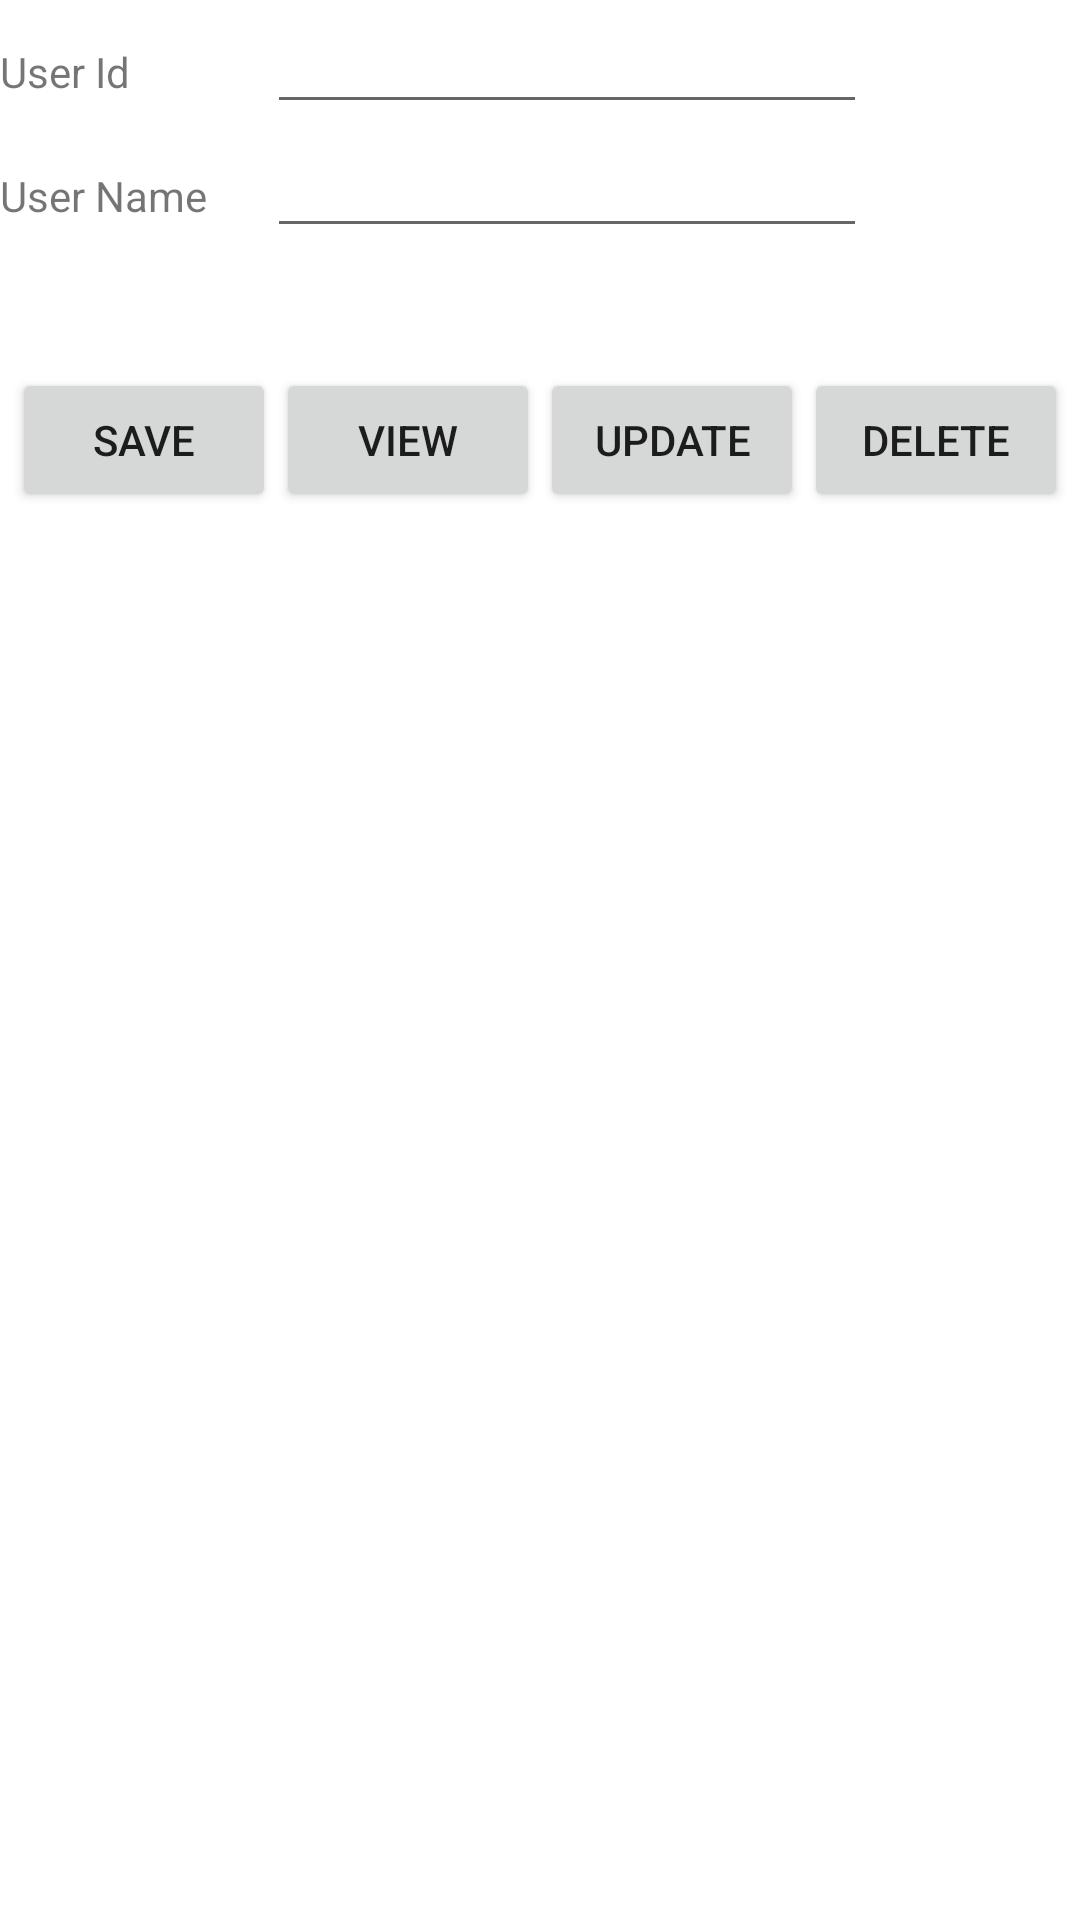

Android layout source for this screen:
<!-- AndroidManifest.xml: application theme Theme.MyVocabulary2 -->
<!-- res/layout/activity_main.xml -->
<?xml version="1.0" encoding="utf-8"?>
<LinearLayout xmlns:android="http://schemas.android.com/apk/res/android"
    xmlns:app="http://schemas.android.com/apk/res-auto"
    xmlns:tools="http://schemas.android.com/tools"
    android:layout_width="match_parent"
    android:layout_height="match_parent"
    android:layout_marginBottom="8dp"
    android:layout_marginEnd="8dp"
    android:layout_marginStart="8dp"
    android:layout_marginTop="8dp"
    android:orientation="vertical"
    tools:context="com.example.myvocabulary2.MainActivity">

    <TableLayout
        android:layout_width="match_parent"
        android:layout_height="wrap_content">

        <TableRow>
            <TextView
                android:text="User Id"
                android:layout_width="wrap_content"
                android:layout_height="wrap_content"
                android:layout_column="1" />

            <EditText

                android:id="@+id/u_id"
                android:layout_width="200dp"
                android:layout_height="wrap_content"
                android:layout_marginLeft="20sp"
                android:layout_marginStart="20sp"
                android:width="150px" />
        </TableRow>
        <TableRow>
            <TextView
                android:text="User Name"
                android:layout_width="wrap_content"
                android:layout_height="wrap_content"
                android:layout_column="1" />

            <EditText
                android:id="@+id/u_name"
                android:width="200dp"
                android:layout_width="wrap_content"
                android:layout_height="wrap_content"
                android:layout_column="2"
                android:layout_marginStart="20sp"
                android:layout_marginLeft="20sp"/>
        </TableRow>

    </TableLayout>

    <LinearLayout
        android:layout_width="wrap_content"
        android:layout_height="wrap_content"
        android:layout_marginTop="40sp"
        android:orientation="horizontal"
        android:layout_gravity="center">
        <Button
            android:layout_width="wrap_content"
            android:layout_height="wrap_content"
            android:text="Save"
            android:onClick="saveRecord"/>
        <Button
            android:layout_width="wrap_content"
            android:layout_height="wrap_content"
            android:text="View"
            android:onClick="viewRecord"/>
        <Button
            android:layout_width="wrap_content"
            android:layout_height="wrap_content"
            android:text="Update"
            android:onClick="updateRecord"/>
        <Button
            android:layout_width="wrap_content"
            android:layout_height="wrap_content"
            android:text="Delete"
            android:onClick="deleteRecord"/>
    </LinearLayout>

    <LinearLayout
        android:layout_width="wrap_content"
        android:layout_height="350sp"
        android:layout_marginTop="20sp">
        <ListView
            android:id="@+id/listView"
            android:layout_width="wrap_content"
            android:layout_height="350sp"/>
    </LinearLayout>

</LinearLayout>
<!-- resources referenced by this layout -->
<resources>
  <style name="Theme.MyVocabulary2" parent="Theme.MaterialComponents.DayNight.DarkActionBar">
          
          <item name="colorPrimary">@color/purple_500</item>
          <item name="colorPrimaryVariant">@color/purple_700</item>
          <item name="colorOnPrimary">@color/white</item>
          
          <item name="colorSecondary">@color/teal_200</item>
          <item name="colorSecondaryVariant">@color/teal_700</item>
          <item name="colorOnSecondary">@color/black</item>
          
          <item name="android:statusBarColor" tools:targetApi="l">?attr/colorPrimaryVariant</item>
          
      </style>
  <color name="purple_500">#FF6200EE</color>
  <color name="purple_700">#FF3700B3</color>
  <color name="white">#FFFFFFFF</color>
  <color name="teal_200">#FF03DAC5</color>
  <color name="teal_700">#FF018786</color>
  <color name="black">#FF000000</color>
</resources>
